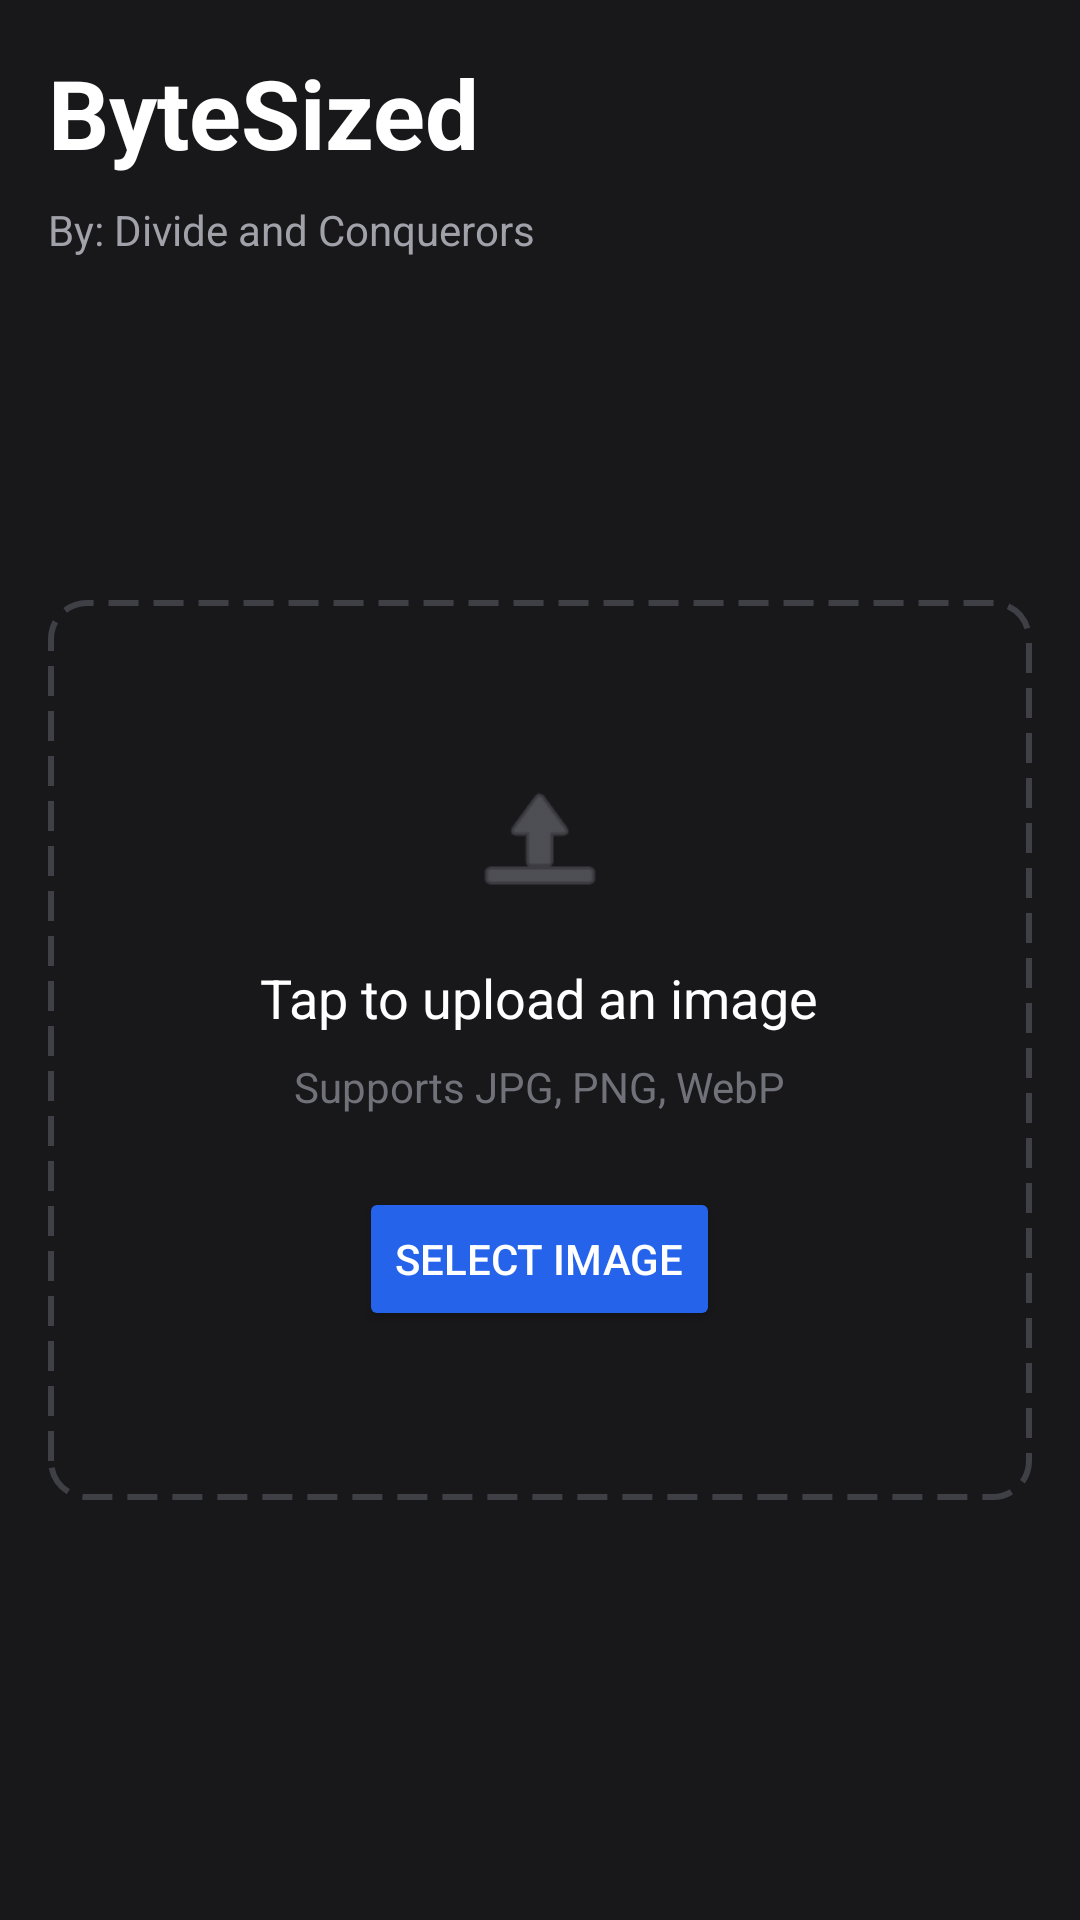

Produce the Android XML layout that renders to this screen, including the resource entries it uses.
<!-- AndroidManifest.xml: application theme Theme.MaterialComponents.DayNight.NoActionBar -->
<!-- res/layout/layout.xml -->
<?xml version="1.0" encoding="utf-8"?>
<ScrollView xmlns:android="http://schemas.android.com/apk/res/android"
    xmlns:app="http://schemas.android.com/apk/res-auto"
    android:layout_width="match_parent"
    android:layout_height="match_parent"
    android:background="#18181B"
    android:fillViewport="true">

    <LinearLayout
        android:layout_width="match_parent"
        android:layout_height="wrap_content"
        android:orientation="vertical"
        android:padding="16dp">

        <TextView
            android:layout_width="wrap_content"
            android:layout_height="wrap_content"
            android:text="ByteSized"
            android:textColor="#FFFFFF"
            android:textSize="32sp"
            android:textStyle="bold" />

        <TextView
            android:layout_width="wrap_content"
            android:layout_height="wrap_content"
            android:layout_marginTop="8dp"
            android:layout_marginBottom="24dp"
            android:text="By: Divide and Conquerors"
            android:textColor="#A1A1AA" />

        <LinearLayout
            android:layout_width="match_parent"
            android:layout_height="300dp"
            android:layout_gravity="center"
            android:background="@drawable/dashed_border"
            android:gravity="center"
            android:orientation="vertical"
            android:layout_marginTop="90dp"
            android:padding="32dp">

            <ImageView
                android:layout_width="48dp"
                android:layout_height="48dp"
                android:src="@android:drawable/ic_menu_upload"
                app:tint="#71717A" />

            <TextView
                android:layout_width="wrap_content"
                android:layout_height="wrap_content"
                android:layout_marginTop="16dp"
                android:text="Tap to upload an image"
                android:textColor="#FFFFFF"
                android:textSize="18sp" />

            <TextView
                android:layout_width="wrap_content"
                android:layout_height="wrap_content"
                android:layout_marginTop="8dp"
                android:text="Supports JPG, PNG, WebP"
                android:textColor="#71717A"
                android:textSize="14sp" />

            <Button
                android:id="@+id/selectImageButton"
                android:layout_width="wrap_content"
                android:layout_height="wrap_content"
                android:layout_marginTop="24dp"
                android:backgroundTint="#2563EB"
                android:text="Select Image"
                android:textColor="#FFFFFF" />
        </LinearLayout>
    </LinearLayout>
</ScrollView>
<!-- resources referenced by this layout -->
<resources>
  <!-- drawable dashed_border (drawable) -->
  <?xml version="1.0" encoding="utf-8"?>
  <shape xmlns:android="http://schemas.android.com/apk/res/android"
      android:shape="rectangle">
      <stroke
          android:width="2dp"
          android:color="#3F3F46"
          android:dashWidth="10dp"
          android:dashGap="5dp" />
      <corners android:radius="12dp" />
  </shape>
</resources>
